Run: headless pygame with SDL's dummy video driver; simulated clock (each Clock.tick advances the game by its frame time, no real sleeping); random seed 0; keys injected as events and as key.get_pressed() state; no mouse input.
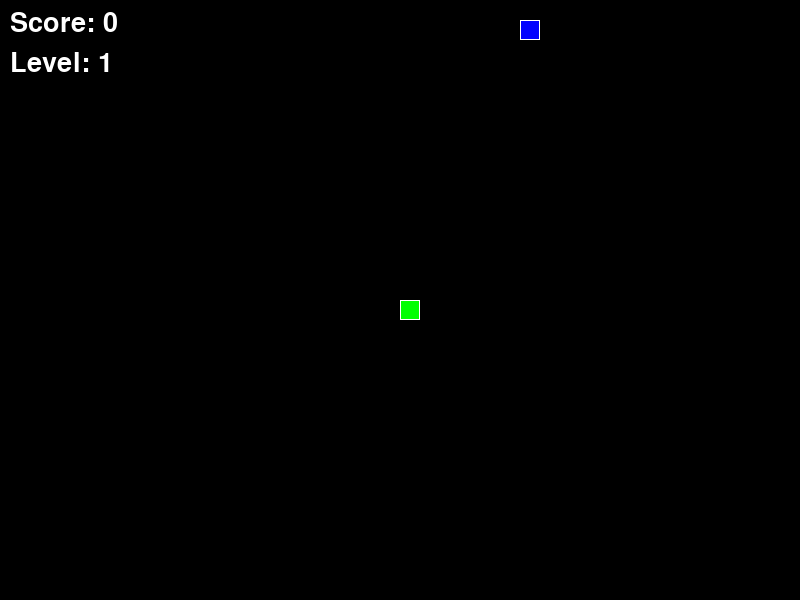
Frame 1 of 4 · flips 1–60 · no input
Frame 2 of 4 · flips 61–180 · tapped SPACE, RETURN · held RIGHT (→), D · screen unchanged from frame 1, image omitted
Frame 3 of 4 · flips 181–300 · held DOWN (↓), S · screen unchanged from frame 2, image omitted
Frame 4 of 4 · flips 301–420 · held LEFT (←), A, UP (↑), W · screen unchanged from frame 3, image omitted

The pygame program that drew these frames:

import pygame as py
import sys
import random

py.init()

SCREEN_WIDTH = 800
SCREEN_HEIGHT = 600
GRID_SIZE = 20
SNAKE_SIZE = 20
INITIAL_SPEED = 10
WHITE = (255, 255, 255)
BLACK = (0, 0, 0)
RED = (255, 0, 0)
BLUE = (0, 0, 255)
GREEN = (0, 255, 0)

font = py.font.SysFont(None, 40)

class Snake:
    def __init__(self):
        self.length = 1
        self.positions = [((SCREEN_WIDTH / 2), (SCREEN_HEIGHT / 2))]
        self.direction = (0, 0)
        self.color = GREEN
        self.score = 0
        self.level = 1
        self.speed = INITIAL_SPEED

    def move(self):
        cur = self.positions[0]
        x, y = self.direction
        new = (((cur[0] + (x * GRID_SIZE)) % SCREEN_WIDTH), (cur[1] + (y * GRID_SIZE)) % SCREEN_HEIGHT)
        if len(self.positions) > 2 and new in self.positions[2:]:
            self.reset()
        else:
            self.positions.insert(0, new)
            if len(self.positions) > self.length:
                self.positions.pop()

    def change_direction(self, dir):
        if dir == py.K_UP and self.direction != (0, 1):
            self.direction = (0, -1)
        if dir == py.K_DOWN and self.direction != (0, -1):
            self.direction = (0, 1)
        if dir == py.K_LEFT and self.direction != (1, 0):
            self.direction = (-1, 0)
        if dir == py.K_RIGHT and self.direction != (-1, 0):
            self.direction = (1, 0)

    def reset(self):
        self.length = 1
        self.positions = [((SCREEN_WIDTH / 2), (SCREEN_HEIGHT / 2))]
        self.direction = random.choice([py.K_UP, py.K_DOWN, py.K_LEFT, py.K_RIGHT])
        self.score = 0
        self.level = 1
        self.speed = INITIAL_SPEED

    def increase_length(self, weight):
        self.length += weight
        self.score += weight
        if self.score % 3 == 0:
            self.level += 1
            self.speed += 1

    def draw(self, surface):
        for p in self.positions:
            r = py.Rect((p[0], p[1]), (SNAKE_SIZE, SNAKE_SIZE))
            py.draw.rect(surface, self.color, r)
            py.draw.rect(surface, WHITE, r, 1)

class Food:
    def __init__(self):
        self.position = (0, 0)
        self.colors = [RED, BLUE, GREEN]
        self.weights = [1, 2, 3]
        self.color = RED
        self.weight = 1
        self.randomize_position()

    def randomize_position(self):
        idx = random.randint(0, 2)
        self.color = self.colors[idx]
        self.weight = self.weights[idx]
        self.position = (random.randint(0, (SCREEN_WIDTH - GRID_SIZE) // GRID_SIZE) * GRID_SIZE,
                         random.randint(0, (SCREEN_HEIGHT - GRID_SIZE) // GRID_SIZE) * GRID_SIZE)

    def draw(self, surface):
        r = py.Rect((self.position[0], self.position[1]), (GRID_SIZE, GRID_SIZE))
        py.draw.rect(surface, self.color, r)
        py.draw.rect(surface, WHITE, r, 1)

screen = py.display.set_mode((SCREEN_WIDTH, SCREEN_HEIGHT))
py.display.set_caption("Snake Game")

snake = Snake()
food = Food()

while True:
    for event in py.event.get():
        if event.type == py.QUIT:
            py.quit()
            sys.exit()
        elif event.type == py.KEYDOWN:
            snake.change_direction(event.key)

    snake.move()

    if snake.positions[0] == food.position:
        snake.increase_length(food.weight)
        food.randomize_position()

    if snake.positions[0][0] < 0 or snake.positions[0][0] >= SCREEN_WIDTH or \
            snake.positions[0][1] < 0 or snake.positions[0][1] >= SCREEN_HEIGHT:
        snake.reset()

    screen.fill(BLACK)

    snake.draw(screen)
    food.draw(screen)

    score_text = font.render(f"Score: {snake.score}", True, WHITE)
    level_text = font.render(f"Level: {snake.level}", True, WHITE)
    screen.blit(score_text, (10, 10))
    screen.blit(level_text, (10, 50))

    py.display.update()

    py.time.Clock().tick(snake.speed)
